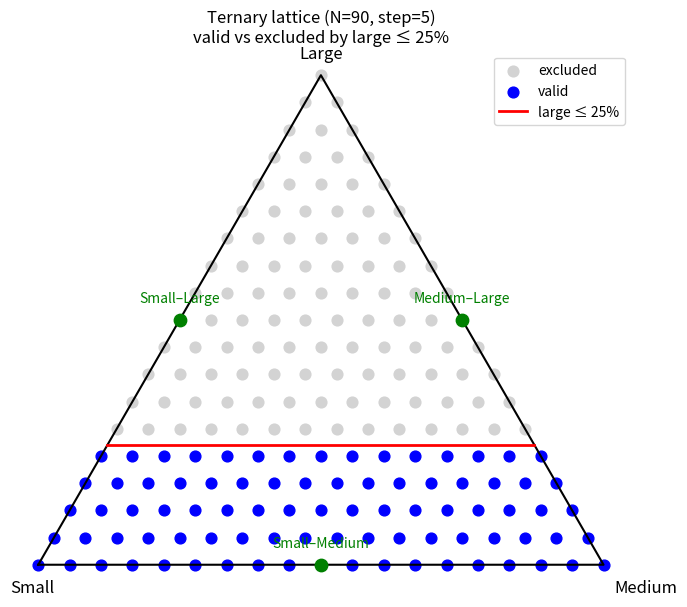

This figure's Python source:
import pandas as pd
import matplotlib.pyplot as plt
import numpy as np
import random

def make_lattice_tagged(N: int, step: int = 1, maximum_large: float = 1.0) -> pd.DataFrame:
    """
    
    """
    max_large = int(N * maximum_large)
    rows = []
    for s in range(0, N + 1, step):
        for m in range(0, N - s + 1, step):
            l = N - s - m
            status = "valid" if l <= max_large else "excluded"
            rows.append({"small": s, "medium": m, "large": l, "status": status})
    return pd.DataFrame(rows)

def ternary_coordinates(df, N):
    """
    Convert (small, medium, large) counts to 2D coordinates for a ternary plot.
    """
    s = df["small"].to_numpy()
    m = df["medium"].to_numpy()
    l = df["large"].to_numpy()
    x = 0.5 * (2*m + l) / N
    y = (np.sqrt(3)/2) * l / N
    return x, y

# Parameters
N = 90
step = 5
max_large_frac = 0.25
max_large = int(N * max_large_frac)

lattice_tagged = make_lattice_tagged(N=N, step=step, maximum_large=max_large_frac)
x, y = ternary_coordinates(lattice_tagged, N)


print(len(lattice_tagged[lattice_tagged['status']=='valid']))
valid_lattice = lattice_tagged[lattice_tagged['status']=='valid']
print(valid_lattice)

ra = 5
small = [(x, ra-x) for x in range(0, ra+1)]
medium = [(x, ra-x) for x in range(ra+1, 2*ra+1)]
large = [(x, ra-x) for x in range(2*ra+1, 2*ra+5)]

lattice60 = valid_lattice.iloc[60]
print(lattice60)


types = {"A": 45, "B": 30, "C": 5, "D":5, "E": 5}
for experiment in lattice60:
    rng = np.random.default_rng()
    observations=[]
    excluded = ["A","B"]
    observations.extend(rng.choice(large, lattice60['large']).tolist())
    observations.extend(rng.choice(medium,lattice60['medium']).tolist())
    for t, count in types.items():
       if not t in excluded:
           print(f"Processing {t}")
           print(rng.choice(observations, count, replace=False).tolist())
    
    observations.extend(rng.choice(small, lattice60['small']).tolist())
    for t, count in types.items():
        if t in excluded:
            print(f"Processing {t}")
            print(t, rng.choice(observations, count, replace=False).tolist())


""" for t, count in types.items():
   print(t, rng.choice(observations, count, replace=False).tolist())
 """

types = ["A", "B", "C", "D", "E"]

# Plot
fig, ax = plt.subplots(figsize=(7,7))

valid = lattice_tagged["status"] == "valid"
excluded = lattice_tagged["status"] == "excluded"

ax.scatter(x[excluded], y[excluded], c="lightgrey", s=60, label="excluded")
ax.scatter(x[valid], y[valid], c="blue", s=60, label="valid")

# Triangle border
triangle = np.array([[0,0], [1,0], [0.5,np.sqrt(3)/2], [0,0]])
ax.plot(triangle[:,0], triangle[:,1], 'k-', lw=1.5)

# Constraint line: large = max_large
s_vals = np.arange(0, N - max_large + 1)
m_vals = N - max_large - s_vals
l_vals = np.full_like(s_vals, max_large)
cx, cy = ternary_coordinates(pd.DataFrame({"small": s_vals, "medium": m_vals, "large": l_vals}), N)
ax.plot(cx, cy, 'r-', lw=2, label=f"large ≤ {max_large_frac:.0%}")

# Corner labels
ax.text(-0.05, -0.05, "Small", fontsize=12)
ax.text(1.02, -0.05, "Medium", fontsize=12)
ax.text(0.5, np.sqrt(3)/2 + 0.03, "Large", fontsize=12, ha='center')

# Side midpoints
side_midpoints = pd.DataFrame({
    "small": [N/2, N/2, 0],
    "medium": [N/2, 0, N/2],
    "large": [0, N/2, N/2],
    "label": ["Small–Medium", "Small–Large", "Medium–Large"]
})
mx, my = ternary_coordinates(side_midpoints, N)
ax.scatter(mx, my, c="green", s=80, zorder=5)
for i, txt in enumerate(side_midpoints["label"]):
    ax.text(mx[i], my[i]+0.03, txt, fontsize=10, ha='center', color="green")

# Internal midpoints for each component (50% of N)
# internal_midpoints = pd.DataFrame({
#     "small": [N/2, 0, N/4],
#     "medium": [0, N/2, N/4],
#     "large": [N/2, N/2, N/2],
#     "label": ["Small=50%", "Medium=50%", "Large=50%"]
# })
# ix, iy = ternary_coordinates(internal_midpoints, N)
# ax.scatter(ix, iy, c="orange", s=80, zorder=5)
# for i, txt in enumerate(internal_midpoints["label"]):
#     ax.text(ix[i], iy[i]+0.03, txt, fontsize=10, ha='center', color="orange")

ax.set_aspect('equal')
ax.axis('off')
ax.set_title(f"Ternary lattice (N={N}, step={step})\nvalid vs excluded by large ≤ {max_large_frac:.0%}")
ax.legend(loc="upper right")

plt.tight_layout()
plt.show()
